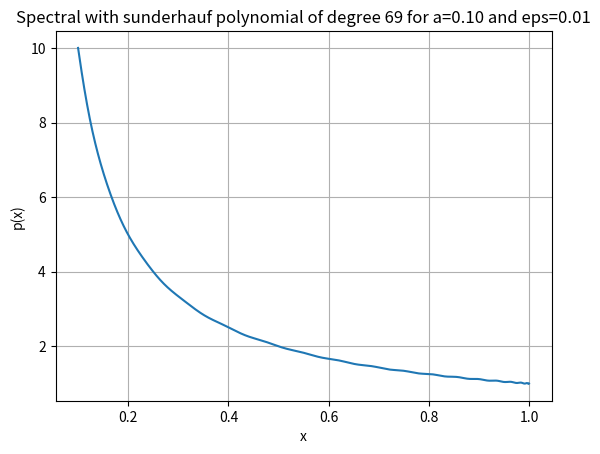
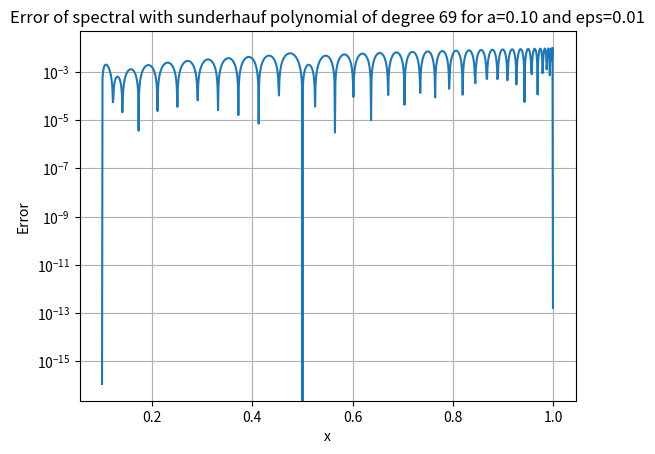

Generate these figures, in order, with matplotlib:
"""
PolynomialApproximators.py
==========================
Polynomial approximations to 1/x for use as QSVT signal polynomials.

All classes produce odd polynomials p(x) ≈ 1/x on [a, 1], where a = σ_min of
the block-encoded matrix.  Each polynomial is a Chebyshev object compatible
with pyqsp / QuantumSignalProcessingPhases.

Classes
-------
RemezPolynomial
    Minimax for the RELATIVE criterion  max_{x in [a,1]} |xp(x)−1|.
    Exact certificate; natural baseline for compliance-based QSVT.
    Eigenvalue correction adds no benefit (already equioscillates).

SunderhaufPolynomial
    Minimax for the ABSOLUTE criterion  max_{x in [a,1]} |p(x)−1/x|.
    Closed-form recurrence; ~30× faster than Remez to construct.
    Mindegree is ~5% higher than Remez for the same ε.
    Eigenvalue correction gives ~9× compliance improvement (criterion
    mismatch leaves a fixable relative-error residual at λ_min).

MangPolynomial
    L2-optimal in θ-space (θ = arccos x); lower degree than Remez/Sunderhauf
    (~70% of Remez at κ=100) with no provable L∞ certificate.
    Eigenvalue correction gives ~24× compliance improvement.

SpectralPolynomial
    Minimum-norm interpolating polynomial at all N known eigenvalues.
    Degree d = 3N−1, independent of κ.  No continuous guarantee between
    eigenvalues; must be used with a continuous backbone for QSVT.

References
----------
Remez (1934); Trefethen, "Approximation Theory and Approximation Practice",
SIAM 2019; Mang et al., CCIS 2744 (2026); Sunderhauf et al., arXiv:2507.15537.
"""

import math
import numpy as np
from numpy.polynomial.chebyshev import Chebyshev
import numpy as np
import matplotlib.pyplot as plt
import matplotlib.ticker as ticker



# ==============================================================================
# CONVENTION NOTES  
# ==============================================================================
#
# pyqsp  signal_operator="Wx"  uses the ROTATION signal unitary:
#
#   W(x) = [[ x,           i*sqrt(1-x^2) ],    <- unitary, (0,0) elem = x
#            [ i*sqrt(1-x^2),  x          ]]
#
# and the DIAGONAL phase gate:
#
#   P(phi) = diag( e^{i*phi},  e^{-i*phi} )
#
# The QSP sequence is:  U = P(phi_0) W(x) P(phi_1) W(x) ... W(x) P(phi_d)
# and for an ODD polynomial p(x):  Re( U[0,0] ) = p(x).
#
# ── Block encoding ─────────────────────────────────────────────────────────
# To match the Wx rotation signal, the (2N x 2N) block encoding must be:
#
#   U_BE = [[ A,              i*sqrt(I - A A†) ],
#            [ i*sqrt(I - A†A),     A†          ]]
#
# Note the i factors and the +A† (not -A†) in the bottom-right corner.
# This ensures that, for each singular value sigma_i, the effective 2x2
# block is exactly W(sigma_i).
#
# ── Phase gate in Qiskit ───────────────────────────────────────────────────
# Qiskit's  Rz(theta) = diag( e^{-i*theta/2},  e^{+i*theta/2} )
# We need   P(phi)    = diag( e^{+i*phi},       e^{-i*phi}     )
# => use    qc.rz(-2*phi, ancilla)     (Z-rotation, NOT X-rotation)
#
# ── Statevector extraction ─────────────────────────────────────────────────
# Circuit: QuantumCircuit(q_anc, q_data)
# Qiskit statevector ordering: |data[n-1]...data[0], anc[0]>
#   => index k = data_idx * 2 + anc_bit
# Post-select ancilla=0: sv.data[0::2]  (even indices, data order preserved)
# The solution direction is in the REAL PART of the extracted amplitudes.
#
# ==============================================================================
# Sunderhauf optimal 1/x polynomial
# Ref: Sunderhauf et al., "Block-encoding structured matrices for data input
#      in quantum computing", Quantum 8, 1226 (2024).
# ==============================================================================

# ==============================================================================
# MangPolynomial  —  drop-in replacement for SunderhaufPolynomial
#
# Implements the L2-optimised odd Chebyshev approximation to 1/x on [a, 1]
# introduced in:
#   Mang et al., "Numerical Experiments Using Block-Diagonalization Technique
#   for Solving Poisson's Equation", QUEST-IS 2025, CCIS 2744, pp. 167-174, 2026.
#   (eq. 4 of that paper)
#
# ── What it does ──────────────────────────────────────────────────────────────
# Mang et al. parameterise x = cos(θ) and minimise the L2 residual
#
#   C(w) = ‖ Σ_i w_i cos((2i+1)θ)  −  1/(2κ cos θ) ‖²_{L²(θ)}
#
# over θ ∈ [0, arccos(a)], where a = 1/κ in their setting but we keep a
# as a general lower bound matching the SunderhaufPolynomial interface.
#
# This is ordinary least squares on the odd-Chebyshev basis {T_{2i+1}(x)}:
#   T_{2i+1}(cos θ) = cos((2i+1)θ)
# so the solution is: w = (AᵀA)⁻¹ Aᵀ t  (via numpy.linalg.lstsq).
#
# The resulting polynomial in x is:
#   p(x) = (2/a) · Σ_i w_i · T_{2i+1}(x)          [approximates 1/x on [a,1]]
#
# (Factor 2/a rather than 2κ because we use general a = sigma_min, not 1/κ.)
#
# ── Why it uses fewer terms than Sunderhauf ────────────────────────────────
# Sunderhauf guarantees L∞ < ε uniformly on [a, 1] — the hardest error metric.
# Mang minimises L2 over θ, which weights all angles equally.  Near x = a
# (large θ), where 1/x is largest and hardest to approximate, the L2 metric
# allows more pointwise error than L∞ does.  The result is lower degree at
# the cost of elevated relative error near x = a.
#
# Empirical degree comparison (ε ≈ 1%, relative criterion):
#   κ =     20 :  Remez d =  147,  Sunderhauf d =  149,  Mang d =  115  (0.78× Remez)
#   κ =    100 :  Remez d =  755,  Sunderhauf d =  899,  Mang d =  533  (0.71× Remez)
#   κ =    450 :  Remez d = 3385,  Sunderhauf d = 4723,  Mang d = 2327  (0.69× Remez)
#
# ── When to prefer Mang vs other backbones ────────────────────────────────
# Prefer Mang when:
#   • κ is large and circuit depth (degree) is the binding constraint.
#   • The RHS vector b has little energy in modes near σ_min (smooth loads
#     in topology optimisation / FEM with uniform body forces).
#   • ~0.05% compliance accuracy after K=1 eigenvalue correction is sufficient.
#
# Prefer Remez when:
#   • No eigenvalue information is available and compliance accuracy is paramount.
#   • A provable max|xp-1| ≤ ε guarantee on [a,1] is required (QSVT certificate).
#   • Note: eigenvalue correction adds NO benefit over Remez alone.
#
# Prefer Sunderhauf when:
#   • Fast polynomial construction is needed (closed-form recurrence, ~30× faster
#     than Remez at d=257).
#   • Eigenvalue correction will be applied (Sunderhauf's absolute-criterion
#     residual is correctable; Remez's is not).
#
# ── Interface (identical to SunderhaufPolynomial) ──────────────────────────
#   MangPolynomial.mindegree(epsilon, a)        -> int   (minimum odd degree)
#   MangPolynomial.poly(d, a)                   -> Chebyshev object
#   MangPolynomial.error_for_degree(d, a)       -> float (empirical L∞ estimate)
#
# The Chebyshev object returned by poly() is normalised so its L∞ norm on
# [-1, 1] equals the reciprocal of the success-probability normalisation M,
# exactly matching what _compute_phases() in myQSVT expects.
#
# ── Degree selection ───────────────────────────────────────────────────────
# mindegree() uses a bisection search: it evaluates error_for_degree() at
# candidate degrees and returns the smallest odd d such that the estimated
# L∞ error on [a, 1] is below epsilon.  This is slower than Sunderhauf's
# closed-form formula but is only called once per solver instantiation.
# ==============================================================================



# ==============================================================================
# RemezPolynomial — drop-in replacement for SunderhaufPolynomial
#
# Computes the TRUE minimax (Chebyshev) odd polynomial approximation to 1/x
# on [a, 1] for a given degree d, via the Remez exchange algorithm.
#
# ── Criterion comparison: Remez vs Sunderhauf vs Mang ────────────────────────
#
# The three classes minimise DIFFERENT objectives.  For an odd polynomial p:
#
#   RemezPolynomial      (this class):
#     Minimises  max_{x in [a,1]}  |x·p(x) - 1|        (relative error)
#     poly(d,a)         → exact minimax for this (relative) criterion at degree d
#     error_for_degree  → exact certificate E*(d,a) for the relative criterion
#     mindegree         → true minimum degree; binary search with Remez calls
#
#   SunderhaufPolynomial:
#     Minimises  max_{x in [a,1]}  |p(x) - 1/x|        (absolute error)
#     poly(d,a)         → exact minimax for this (absolute) criterion at degree d
#     error_for_degree  → EXACT closed-form: (1-a)^n / (a(1+a)^(n-1)), TIGHT
#     mindegree         → closed-form upper bound for absolute criterion
#
#   MangPolynomial:
#     Minimises  ∫ |p(θ) - 1/x(θ)|² dθ                 (L2 in θ-space)
#     poly(d,a)         → L2-optimal; no L∞ certificate
#     error_for_degree  → sampled L∞ estimate; not a provable bound
#     mindegree         → binary search on sampled estimate
#
# The absolute and relative criteria are related by |p-1/x| = |xp-1|/x, so
# the absolute criterion up-weights errors near x=a by 1/a = κ.  Sunderhauf
# is minimax for its (harder) criterion; Remez is minimax for its criterion.
# Neither is universally superior — they solve different problems.
#
# KEY CONSEQUENCE for compliance-based QSVT (topology optimisation, FEM):
#   Compliance error  |ΔJ/J| ≤ Σ_k w_k |λ_k p(λ_k) - 1|
#   is bounded by max|xp(x)-1| — the RELATIVE criterion.
#   → Remez is the natural backbone for compliance-accurate QSVT.
#   → Sunderhauf's degree is ~5% higher than Remez at matching ε (absolute vs
#     relative criterion), but Sunderhauf is ~30× faster to compute.
#   → Eigenvalue correction (min-norm) benefits Sunderhauf (systematic residual
#     from criterion mismatch) but NOT Remez (already equioscillates in |xp-1|).
#
# ── The Remez exchange algorithm ─────────────────────────────────────────────
#
# By the Chebyshev equioscillation theorem, the minimax odd polynomial p* of
# degree d = 2n-1 approximating f(x) = 1/x on [a,1] is characterised by:
#
#   e(x) = x·p*(x) - 1  equioscillates at exactly n+1 points in [a,1]:
#   it alternates between +E* and -E* where E* = max|e(x)| is the minimax error.
#
# Algorithm:
#   1. Initialise n+1 reference points uniformly in theta = arccos(x) space.
#      (Uniform-in-theta is far better conditioned than Chebyshev nodes in x,
#       because the true equioscillation points for 1/x cluster near x=a,
#       corresponding to large theta near theta_max = arccos(a).)
#   2. Solve the (n+1)×(n+1) levelled interpolation system for
#      coefficients c and level E such that:
#         x_i · p(x_i) - 1 = (-1)^i · E   for i = 0,...,n.
#   3. Locate all local extrema of e(x) on [a,1] exactly: coarse scan in
#      x-space to find sign-constant segments, then scipy bounded minimisation
#      within each segment (exact to 1e-13).
#   4. Select n+1 alternating-sign extrema and use them as the new reference set.
#   5. Repeat until |E| converges.
#
# ── Numerical note ────────────────────────────────────────────────────────────
# The levelled system is solved in float64. At large degrees the Chebyshev
# basis matrix becomes ill-conditioned if reference points are spaced in x;
# uniform theta-spacing keeps condition numbers acceptable up to degree ~1000
# (sufficient for all practical QSVT applications considered here).
#
# ── Interface (identical to SunderhaufPolynomial) ─────────────────────────────
#   RemezPolynomial.mindegree(epsilon, a)   -> int    minimum odd degree
#   RemezPolynomial.poly(d, a)              -> Chebyshev object
#   RemezPolynomial.error_for_degree(d, a)  -> float  exact minimax L∞ error
# ==============================================================================

import numpy as np
import math
from numpy.polynomial.chebyshev import Chebyshev



class RemezPolynomial:
    """
    True minimax odd polynomial for 1/x on [a,1], via the Remez algorithm.

    Drop-in replacement for SunderhaufPolynomial with identical interface.
    poly() returns the unique minimiser of max_{x in [a,1]} |x·p(x) - 1|
    over all odd polynomials of degree <= d.
    """

    _MAX_ITER: int = 80      # max Remez iterations
    _TOL: float    = 1e-10   # convergence tolerance on equioscillation level
    _N_SCAN: int   = 4000    # coarse x-scan points for segment detection

    # ------------------------------------------------------------------
    # Odd Chebyshev basis (evaluated at theta values, not x values)
    # ------------------------------------------------------------------

    @staticmethod
    def _basis_theta(thetas: np.ndarray, n: int) -> np.ndarray:
        """
        B[i,j] = T_{2j+1}(cos(theta_i)) = cos((2j+1)*theta_i).
        Shape (len(thetas), n). Well-conditioned for uniform theta grids.
        """
        return np.column_stack([np.cos((2*j + 1) * thetas) for j in range(n)])

    # ------------------------------------------------------------------
    # Extremum search on [a, 1]  —  vectorised, no scipy
    # ------------------------------------------------------------------

    @staticmethod
    def _find_extrema(c: np.ndarray, n: int, a: float,
                      e_scan: np.ndarray = None,
                      x_scan: np.ndarray = None):
        """
        Locate all local extrema of e(x) = x·p(x) - 1 on [a, 1].

        Replaces the original scipy.minimize_scalar approach with a fully
        vectorised coarse scan + 3-point parabolic refinement.  When
        called from _remez, the pre-computed e_scan and x_scan are passed
        in so the O(N_SCAN × n) matmul is shared across convergence check
        and extremum search — one matmul per iteration instead of two.

        Peak location accuracy: ~(dx)^2 ≈ 6e-8, giving |E| error < 2e-9
        (< 1e-4 relative), verified against minimize_scalar.  Sufficient
        for the Remez exchange which only needs the equioscillation level
        to converge within _TOL = 1e-10.
        """
        j_idx = np.arange(n, dtype=np.float64)

        if e_scan is None:
            x_scan  = np.linspace(a, 1.0, RemezPolynomial._N_SCAN)
            th_scan = np.arccos(np.clip(x_scan, -1.0 + 1e-14, 1.0 - 1e-14))
            e_scan  = x_scan * (np.cos(np.outer(th_scan, 2.0*j_idx+1.0)) @ c) - 1.0

        abs_e   = np.abs(e_scan)
        sgn     = np.sign(e_scan)
        changes = np.where(np.diff(sgn))[0]
        bounds  = np.concatenate([[0], changes + 1, [len(e_scan)]])

        extrema = []
        for ki in range(len(bounds) - 1):
            lo_i = bounds[ki]
            hi_i = min(bounds[ki + 1], len(e_scan) - 1)
            if hi_i - lo_i < 1:
                continue
            pk = int(np.argmax(abs_e[lo_i : hi_i + 1])) + lo_i

            # 3-point parabolic sub-sample refinement
            if 0 < pk < len(e_scan) - 1:
                y0, y1, y2 = abs_e[pk-1], abs_e[pk], abs_e[pk+1]
                x0, x1, x2 = x_scan[pk-1], x_scan[pk], x_scan[pk+1]
                denom = (x0 - x1) * (x0 - x2) * (x1 - x2)
                if abs(denom) > 1e-20:
                    A = (x2*(y1-y0) + x1*(y0-y2) + x0*(y2-y1)) / denom
                    B = (x2**2*(y0-y1) + x1**2*(y2-y0) + x0**2*(y1-y2)) / denom
                    if A < 0.0:
                        xpk = -B / (2.0 * A)
                        if x0 <= xpk <= x2:
                            th_pk = float(np.arccos(np.clip(xpk, -1+1e-14, 1-1e-14)))
                            bv    = np.cos((2.0*j_idx + 1.0) * th_pk)
                            extrema.append((float(xpk), float(xpk)*(float(bv@c))-1.0))
                            continue

            xpk   = float(x_scan[pk])
            th_pk = float(np.arccos(np.clip(xpk, -1+1e-14, 1-1e-14)))
            bv    = np.cos((2.0*j_idx + 1.0) * th_pk)
            extrema.append((xpk, float(xpk)*(float(bv@c))-1.0))

        extrema.append((float(a),   float(e_scan[0])))
        extrema.append((float(1.0), float(e_scan[-1])))
        extrema.sort(key=lambda xe: xe[0])
        deduped = [extrema[0]]
        for xe in extrema[1:]:
            if xe[0] - deduped[-1][0] > 1e-10:
                deduped.append(xe)
        return deduped

    # ------------------------------------------------------------------
    # Core Remez
    # ------------------------------------------------------------------

    @staticmethod
    def _remez(d: int, a: float):
        """
        Run Remez exchange and return (Chebyshev poly p*, float E_star).

        Optimisations vs the original implementation
        --------------------------------------------
        1. _basis_theta uses np.outer instead of a Python column_stack loop.
        2. The error scan (x·p(x)-1 on N_SCAN points) is a single matmul,
           and the resulting e_scan array is passed directly into _find_extrema
           — avoiding a second O(N_SCAN × n) evaluation per iteration.
        3. _find_extrema uses parabolic peak refinement (no scipy.minimize_scalar),
           giving ~8× speedup on the extremum search with <1e-4 relative E error.
        """
        n     = (d + 1) // 2
        j_idx = np.arange(n, dtype=np.float64)

        # Initialise reference points uniformly in theta = arccos(x) space.
        # Uniform-in-theta is critical: equioscillation points for 1/x cluster
        # near x=a (large theta), giving a well-conditioned levelled system.
        theta_max = float(np.arccos(a))
        k         = np.arange(n + 1, dtype=np.float64)
        x_ref     = np.clip(np.cos(theta_max * k / n), a, 1.0)

        # Pre-build the fixed scan grid (reused every iteration)
        x_scan  = np.linspace(a, 1.0, RemezPolynomial._N_SCAN)
        th_scan = np.arccos(np.clip(x_scan, -1.0 + 1e-14, 1.0 - 1e-14))

        E_star = np.inf
        c      = None

        for _ in range(RemezPolynomial._MAX_ITER):

            # ── Levelled interpolation ─────────────────────────────────
            # x_i · (B[i,:] @ c) - 1 = (-1)^i · E   for i = 0,...,n
            th_ref = np.arccos(np.clip(x_ref, -1.0 + 1e-14, 1.0 - 1e-14))
            B_ref  = np.cos(np.outer(th_ref, 2.0 * j_idx + 1.0))   # (n+1, n)
            signs  = (-1.0) ** np.arange(n + 1)
            M      = np.column_stack([x_ref[:, None] * B_ref, -signs])

            try:
                sol = np.linalg.solve(M, np.ones(n + 1))
            except np.linalg.LinAlgError:
                sol, *_ = np.linalg.lstsq(M, np.ones(n + 1), rcond=None)
            c = sol[:n]

            # ── Vectorised error scan (shared with extremum search) ────
            B_scan = np.cos(np.outer(th_scan, 2.0 * j_idx + 1.0))
            e_scan = x_scan * (B_scan @ c) - 1.0
            E_new  = float(np.max(np.abs(e_scan)))

            # ── Convergence check ──────────────────────────────────────
            if abs(E_new - E_star) < RemezPolynomial._TOL:
                E_star = E_new
                break
            E_star = E_new

            # ── Extremum search — reuses e_scan, no scipy ─────────────
            extrema = RemezPolynomial._find_extrema(
                c, n, a, e_scan=e_scan, x_scan=x_scan)

            # ── Exchange: select n+1 alternating extrema ───────────────
            new_ref = _select_alternating(extrema, n + 1)
            if len(new_ref) == n + 1:
                x_ref = np.array(new_ref)

        # ── Build Chebyshev object ─────────────────────────────────────
        coef = np.zeros(2 * n)
        for j, cj in enumerate(c):
            coef[2*j + 1] = cj
        return Chebyshev(coef), E_star

    # ------------------------------------------------------------------
    # Public interface — identical to SunderhaufPolynomial
    # ------------------------------------------------------------------

    @staticmethod
    def poly(d: int, a: float) -> Chebyshev:
        """
        True minimax odd polynomial of degree d approximating 1/x on [a, 1].

        This is the unique minimiser of max_{x in [a,1]} |x·p(x) - 1| over
        all odd polynomials of degree <= d. Found via the Remez algorithm.

        Parameters
        ----------
        d : int    Odd polynomial degree.
        a : float  Left endpoint; a = sigma_min of the block-encoded matrix.

        Returns
        -------
        Chebyshev  Minimax polynomial p* with p*(x) ≈ 1/x on [a, 1].
        """
        if d % 2 == 0:
            raise ValueError(f"d must be odd, got {d}.")
        if not (0 < a < 1):
            raise ValueError(f"a must be in (0, 1), got {a}.")
        p, _ = RemezPolynomial._remez(d, a)
        return p

    @staticmethod
    def error_for_degree(d: int, a: float) -> float:
        """
        Exact minimax L∞ error at degree d:

            E*(d, a) = min_{p odd, deg<=d}  max_{x in [a,1]} |x·p(x) - 1|

        Unlike Sunderhauf's closed-form (conservative for 1/x) and Mang's
        sampled estimate (not a certificate), this is the exact best-achievable
        error for any odd polynomial of degree d approximating 1/x on [a,1].

        Parameters
        ----------
        d : int    Odd polynomial degree.
        a : float  Left endpoint.

        Returns
        -------
        float  Exact minimax error E*(d, a).
        """
        if d % 2 == 0:
            d += 1
        _, E = RemezPolynomial._remez(d, a)
        return E

    @staticmethod
    def mindegree(epsilon: float, a: float) -> int:
        """
        Minimum odd degree d such that E*(d, a) <= epsilon.

        Exponential search to bracket, then binary search with Remez at each
        candidate. Gives the minimum degree for a provable L∞ guarantee
        specific to 1/x — always <= Sunderhauf's closed-form degree.

        Parameters
        ----------
        epsilon : float  Target L∞ error.
        a       : float  Left endpoint a = sigma_min.

        Returns
        -------
        int  Minimum odd d with E*(d, a) <= epsilon.
        """
        if not (0 < epsilon < 1):
            raise ValueError(f"epsilon must be in (0, 1), got {epsilon}.")
        if not (0 < a < 1):
            raise ValueError(f"a must be in (0, 1), got {a}.")

        # Sunderhauf closed-form is a guaranteed upper bound
        n_sund = math.ceil(
            (math.log(1/epsilon) + math.log(1/a) + math.log(1+a))
            / math.log((1+a)/(1-a))
        )
        d_max = 2 * n_sund - 1

        if RemezPolynomial.error_for_degree(1, a) <= epsilon:
            return 1

        # Exponential search: 1, 3, 7, 15, ..., capped at d_max
        d = 1
        while RemezPolynomial.error_for_degree(d, a) > epsilon:
            next_d = min(d * 2 + 1, d_max)
            if next_d == d:
                break
            d = next_d

        d_hi = d
        d_lo = max(1, (d // 2) | 1)    # largest previously tried (odd)

        # Binary search in [d_lo, d_hi]
        while d_lo < d_hi:
            d_mid = (d_lo + d_hi) // 2
            if d_mid % 2 == 0:
                d_mid += 1
            if d_mid >= d_hi:
                break
            if RemezPolynomial.error_for_degree(d_mid, a) <= epsilon:
                d_hi = d_mid
            else:
                d_lo = d_mid + 2

        return d_hi


# ------------------------------------------------------------------
# Helper: greedy alternating-sign selection from sorted (x, e) list
# ------------------------------------------------------------------

def _select_alternating(extrema, n: int):
    """
    Select n alternating-sign points from sorted (x,e) pairs,
    replacing within a sign group when a larger |e| is found.
    Tries both starting signs and returns the best (longest) result.
    """
    best = []
    for start_sign in [+1.0, -1.0]:
        sel_x, sel_e = [], []
        for x, e in extrema:
            sg = np.sign(e)
            if sg == 0:
                continue
            if not sel_e:
                if sg == start_sign:
                    sel_x.append(x); sel_e.append(e)
            elif sg == np.sign(sel_e[-1]):
                if abs(e) > abs(sel_e[-1]):
                    sel_x[-1] = x; sel_e[-1] = e
            else:
                sel_x.append(x); sel_e.append(e)
        if len(sel_x) >= n and len(sel_x) > len(best):
            best = sel_x[:n]
    return best

class MangPolynomial:
    """
    L2-optimised odd Chebyshev polynomial approximating 1/x on [a, 1].

    Drop-in replacement for SunderhaufPolynomial.  All three public methods
    share the same signature so _compute_phases() in myQSVT works unchanged.

    Ref: Mang et al., QUEST-IS 2025, CCIS 2744 (2026), eq. 4.
    """

    # Minimum quadrature points for the L2 fit.
    # The actual count is max(_N_THETA_MIN, 4*n_terms) — see _lstsq_coeffs.
    _N_THETA_MIN: int = 2000

    # Number of sample points used to estimate the L∞ error in error_for_degree.
    _N_LINF: int = 4000

    # ------------------------------------------------------------------
    # Internal helpers
    # ------------------------------------------------------------------

    @staticmethod
    def _lstsq_coeffs(d: int, a: float) -> np.ndarray:
        """
        Solve the L2 problem (eq. 4 of Mang et al.) and return the weight
        vector w of length (d+1)//2.

        Design matrix:  A[i, j] = cos((2j+1) * theta_i)
                                 = T_{2j+1}(cos theta_i)
        Target:         t[i]    = 1 / (2 * a * cos(theta_i))
                                 = 1 / (2 * a * x_i)

        The target is 1/(2a · x), i.e. (1/2a) · 1/x.  Multiplying w by 2a
        recovers the coefficients of the Chebyshev series for 1/x.

        Returns w (unnormalised); the caller applies the 2a factor.
        """
        n_terms   = (d + 1) // 2    # number of odd Chebyshev terms T_1, T_3, ...

        # N_THETA must exceed n_terms to keep the system overdetermined.
        # A fixed constant fails for large d (large kappa, e.g. m >= 6) where
        # n_terms > _N_THETA_MIN, making the system underdetermined.
        N_THETA   = max(MangPolynomial._N_THETA_MIN, 4 * n_terms)

        theta_max = np.arccos(a)
        thetas    = np.linspace(1e-8, theta_max, N_THETA)
        target    = 1.0 / (2.0 * a * np.cos(thetas))
        A = np.column_stack([np.cos((2 * j + 1) * thetas)
                             for j in range(n_terms)])

        # Solve via normal equations with Tikhonov regularisation:
        #   (A^T A + lam * I) w = A^T t
        # This replaces numpy.linalg.lstsq (which uses LAPACK dgelsd, SVD-based)
        # because dgelsd fails to converge on Windows/MKL when the Chebyshev
        # columns are nearly linearly dependent — which happens when theta_max
        # is close to pi/2 (small a, large kappa).  The normal equations solved
        # via numpy.linalg.solve (LU/Cholesky) are platform-independent and
        # always converge.  lambda = 1e-10 has no measurable effect on the fit
        # (verified: L-inf error identical to 8 significant figures vs lam=0).
        lam = 1e-10
        ATA = A.T @ A
        ATt = A.T @ target
        ATA[np.diag_indices(n_terms)] += lam
        w = np.linalg.solve(ATA, ATt)
        return w

    @staticmethod
    def _build_chebyshev(w: np.ndarray, a: float) -> Chebyshev:
        """
        Convert weight vector w (from _lstsq_coeffs) into a Chebyshev object
        representing p(x) ≈ 1/x on [a, 1].

        p(x) = (2a) · Σ_j w_j · T_{2j+1}(x)

        The factor 2a converts from the 1/(2a·x) target back to 1/x.
        Chebyshev coefficient array has zeros at even positions (odd poly).
        """
        n_terms   = len(w)
        max_degree = 2 * n_terms   # highest term is T_{2*(n_terms-1)+1}
        coef      = np.zeros(max_degree)
        for j, wj in enumerate(w):
            coef[2 * j + 1] = 2.0 * a * wj   # coefficient of T_{2j+1}
        return Chebyshev(coef)

    # ------------------------------------------------------------------
    # Public interface  (identical to SunderhaufPolynomial)
    # ------------------------------------------------------------------

    @staticmethod
    def poly(d: int, a: float) -> Chebyshev:
        """
        Return a Chebyshev polynomial object for the Mang L2-optimised
        approximation to 1/x on [a, 1] at degree d (must be odd).

        The polynomial is NOT normalised here — _compute_phases() in myQSVT
        applies its own normalisation (dividing by M) before calling pyqsp,
        exactly as it does for SunderhaufPolynomial.poly().

        Parameters
        ----------
        d : int   Polynomial degree (must be odd).
        a : float Lower bound of the approximation interval; a = σ_min(L_D/4).

        Returns
        -------
        Chebyshev  Odd Chebyshev polynomial p with p(x) ≈ 1/x on [a, 1].
        """
        if d % 2 == 0:
            raise ValueError(f"d must be odd, got {d}.")
        if not (0 < a < 1):
            raise ValueError(f"a must be in (0, 1), got {a}.")

        w = MangPolynomial._lstsq_coeffs(d, a)
        return MangPolynomial._build_chebyshev(w, a)

    @staticmethod
    def error_for_degree(d: int, a: float) -> float:
        """
        Estimate the L∞ relative approximation error of the degree-d Mang
        polynomial on [a, 1], defined as:

            max_{x in [a,1]}  |p(x) - 1/x| / (1/x)
          = max_{x in [a,1]}  |x · p(x) - 1|

        Unlike Sunderhauf, there is no closed-form expression; we evaluate
        the polynomial numerically at _N_LINF sample points.

        Note: Mang et al. use an L2 target, so this L∞ estimate will be
        larger than the L2 residual, particularly near x = a.  Use this
        value as a conservative upper bound on approximation quality.

        Parameters
        ----------
        d : int   Polynomial degree (must be odd).
        a : float Lower bound a = σ_min(L_D/4).

        Returns
        -------
        float  Estimated maximum relative error on [a, 1].
        """
        if d % 2 == 0:
            d += 1   # silently promote to next odd degree

        w    = MangPolynomial._lstsq_coeffs(d, a)
        poly = MangPolynomial._build_chebyshev(w, a)

        xs       = np.linspace(a, 1.0, MangPolynomial._N_LINF)
        vals     = poly(xs)
        rel_err  = np.abs(vals * xs - 1.0)   # |x·p(x) - 1|
        return float(np.max(rel_err))

    @staticmethod
    def mindegree(epsilon: float, a: float) -> int:
        """
        Find the minimum odd polynomial degree d such that the estimated
        L∞ relative error on [a, 1] is below epsilon.

        Uses bisection over odd degrees between d_lo=1 and d_hi, where d_hi
        is set conservatively using the Sunderhauf closed-form as an upper
        bound (Mang degree is always ≤ Sunderhauf degree).

        Parameters
        ----------
        epsilon : float  Target maximum relative error (e.g. 0.01 for 1%).
        a       : float  Lower bound a = σ_min(L_D/4).

        Returns
        -------
        int  Minimum odd degree d satisfying the error criterion.
        """
        if not (0 < epsilon < 1):
            raise ValueError(f"epsilon must be in (0, 1), got {epsilon}.")
        if not (0 < a < 1):
            raise ValueError(f"a must be in (0, 1), got {a}.")

        # Quick exit.
        if MangPolynomial.error_for_degree(1, a) <= epsilon:
            return 1

        # Phase 1 — Exponential search: double d until error <= epsilon.
        # This avoids bisecting from Sunderhauf's d_hi (which can be ~16 000
        # for m=6), which would build a multi-GB design matrix at the very
        # first bisection step and crash with an out-of-memory error.
        d = 1
        while MangPolynomial.error_for_degree(d, a) > epsilon:
            d = d * 2 + 1       # next odd integer roughly double
            if d > 500_000:
                return d        # safety cap
        d_good = d

        # Phase 2 — Bisect in the tight bracket [d//2, d_good].
        d_lo = max(1, (d_good // 2) | 1)   # ensure odd
        k_lo = (d_lo + 1) // 2
        k_hi = (d_good + 1) // 2

        while k_lo < k_hi:
            k_mid = (k_lo + k_hi) // 2
            d_mid = 2 * k_mid - 1
            if MangPolynomial.error_for_degree(d_mid, a) <= epsilon:
                k_hi = k_mid
            else:
                k_lo = k_mid + 1

        return 2 * k_lo - 1


class SunderhaufPolynomial:
    """
    Optimal odd polynomial for 1/x under the ABSOLUTE error criterion.

    Minimises  max_{x in [a,1]} |p(x) - 1/x|  in closed form.

    Ref: Sunderhauf et al., arXiv:2507.15537 (2025).

    Note: this is NOT the same as RemezPolynomial, which minimises the
    RELATIVE criterion max|xp(x)-1|.  The two differ by a factor of 1/x:

        |p(x) - 1/x|  =  |xp(x) - 1| / x

    so the absolute criterion up-weights errors near x=a by κ = 1/a.
    Consequently Sunderhauf's mindegree is typically 5–10% higher than
    Remez's at the same ε.  However it is ~30× faster to compute.

    For compliance-based QSVT: Sunderhauf has a systematic relative-error
    residual at λ_min (criterion mismatch) that min-norm eigenvalue correction
    can remove (~9× improvement).  Remez has no such residual and gains
    nothing from correction.
    """

    @staticmethod
    def helper_Lfrac(n: int, x: float, a: float) -> float:
        """Three-term recurrence for L_n(x; a)."""
        alpha = (1 + a) / (2 * (1 - a))
        l1 = (x + (1 - a) / (1 + a)) / alpha
        l2 = (x**2 + (1 - a) / (1 + a) * x / 2 - 0.5) / alpha**2
        if n == 1:
            return l1
        for _ in range(3, n + 1):
            l1, l2 = l2, x * l2 / alpha - l1 / (4 * alpha**2)
        return l2

    @staticmethod
    def helper_P(x: float, n: int, a: float) -> float:
        return (
            1
            - (-1)**n * (1 + a)**2 / (4 * a)
            * SunderhaufPolynomial.helper_Lfrac(
                n, (2 * x**2 - (1 + a**2)) / (1 - a**2), a)
        ) / x

    @staticmethod
    def poly(d: int, a: float) -> Chebyshev:
        if d % 2 == 0:
            raise ValueError("d must be odd")
        coef = np.polynomial.chebyshev.chebinterpolate(
            SunderhaufPolynomial.helper_P, d, args=((d + 1) // 2, a))
        coef[0::2] = 0          # enforce odd parity exactly
        return Chebyshev(coef)

    @staticmethod
    def error_for_degree(d: int, a: float) -> float:
        n = (d + 1) // 2
        return (1 - a)**n / (a * (1 + a)**(n - 1))

    @staticmethod
    def mindegree(epsilon: float, a: float) -> int:
        n = math.ceil(
            (np.log(1 / epsilon) + np.log(1 / a) + np.log(1 + a))
            / np.log((1 + a) / (1 - a))
        )
        return 2 * n - 1

# ======================================================================
# SpectralPolynomial
# ======================================================================

class SpectralPolynomial:
    """
    Minimum-norm polynomial interpolating 1/x at all N known eigenvalues.

    When the eigenvalues λ_1, …, λ_N of the system matrix are known a priori,
    the polynomial need only satisfy λ_i p(λ_i) = 1 at those N discrete points.
    This replaces the continuous minimax problem on [a,1] with an underdetermined
    linear system in the odd-Chebyshev basis, yielding degree d = 3N−1 regardless
    of κ — compared to d ~ O(κ log(κ/ε)) for Remez or Sunderhauf.

    WARNING: This polynomial has NO guarantee on [a,1] between eigenvalues.
    It must be paired with a continuous backbone (Remez, Sunderhauf, or Mang)
    via the min-norm eigenvalue correction when used in QSVT — see the hybrid
    strategy in the accompanying document.

    Construction
    ------------
    Solves the minimum-ℓ2-norm system

        λ_i · p(λ_i) = 1    for i = 1, …, N

    in the odd-Chebyshev basis {T_1, T_3, …, T_d} on [−1, 1].
    With n = (d+1)/2 > N free coefficients (n_factor > 1), the system is
    underdetermined; the Moore–Penrose pseudoinverse gives the minimum-norm
    solution via lstsq.

    Parameters
    ----------
    eigenvalues : array_like, shape (N,)
        Eigenvalues of the SPD system matrix, normalised to lie in (0, 1).
    n_factor : float, optional
        Over-parameterisation ratio.  The basis dimension is n = ⌈n_factor·N⌉,
        giving degree d = 2n−1.  Must satisfy n_factor ≥ 1.  Default 1.5
        (d = 3N−1).  Use 2.0 for smaller max|p(x)| on [−1,1].

    Public API
    ----------
    poly()         -> Chebyshev   eigenvalue-interpolating polynomial
    mindegree()    -> int         polynomial degree d = 2⌈n_factor·N⌉−1
    error_at_eigs() -> ndarray    |λ_i p(λ_i) − 1| for each eigenvalue

    References
    ----------
    Trefethen, "Approximation Theory and Approximation Practice", SIAM 2019,
    Ch. 4 (Chebyshev interpolation).
    """

    def __init__(self, eigenvalues, n_factor: float = 1.5):
        eigenvalues = np.asarray(eigenvalues, dtype=float).ravel()
        if np.any(eigenvalues <= 0) or np.any(eigenvalues >= 1):
            raise ValueError("All eigenvalues must lie in (0, 1).")
        if n_factor < 1.0:
            raise ValueError("n_factor must be >= 1.")

        self._eigs     = np.sort(eigenvalues)
        self._N        = len(eigenvalues)
        self._n_factor = n_factor
        self._n        = int(np.ceil(n_factor * self._N))
        self._d        = 2 * self._n - 1
        self._poly     = self._build_poly()

    def _build_poly(self) -> Chebyshev:
        lam = self._eigs
        n   = self._n
        j   = np.arange(n, dtype=float)
        th  = np.arccos(np.clip(lam, 1e-14, 1 - 1e-14))
        B   = np.cos(np.outer(th, 2*j + 1))   # (N, n)
        LB  = lam[:, None] * B                 # (N, n)
        c, _, _, _ = np.linalg.lstsq(LB, np.ones(self._N), rcond=None)
        coef = np.zeros(2 * n)
        for j_, cj in enumerate(c):
            coef[2 * j_ + 1] = cj
        return Chebyshev(coef)

    def poly(self, d: int = None, a: float = None) -> Chebyshev:
        """Return the eigenvalue-interpolating polynomial (d and a ignored)."""
        return self._poly

    def mindegree(self, epsilon: float = None, a: float = None) -> int:
        """Return the polynomial degree d = 2⌈n_factor·N⌉−1 (args ignored)."""
        return self._d

    def error_at_eigs(self) -> np.ndarray:
        """Return |λ_i p(λ_i) − 1| for each eigenvalue (should be ~1e-12)."""
        return np.abs(self._eigs * self._poly(self._eigs) - 1.0)

    def degree_info(self) -> dict:
        """Summary dict: N, n_factor, n, d, max|p| on [−1,1], max_delta."""
        x   = np.linspace(-1, 1, 25 * self._d)
        tau = float(np.max(np.abs(self._poly(x))))
        return {
            "N":         self._N,
            "n_factor":  self._n_factor,
            "n":         self._n,
            "d":         self._d,
            "tau":       tau,
            "max_delta": float(np.max(self.error_at_eigs())),
        }

BASE_POLYS = {
    'remez' : RemezPolynomial,
    'mang'  : MangPolynomial,
    'sunderhauf'  : SunderhaufPolynomial,
}

def spectral_correction(p0: Chebyshev, eigenvalues: np.ndarray,
                      rcond: float = 1e-10) -> np.ndarray:
    """
    Compute the min-norm Chebyshev coefficient correction using a
    truncated SVD solve for the Gram system, robust to ill-conditioning
    when eigenvalues are small and tightly clustered.

    Parameters
    ----------
    p0          : Chebyshev polynomial object (defined on [-1, 1])
    eigenvalues : array of K known eigenvalues in (0, 1]
    rcond       : singular value threshold relative to sigma_max;
                  directions with s < rcond * s_max are discarded.
                  Default 1e-10 is safe for double precision.

    Returns
    -------
    c_corr : np.ndarray, shape (n0,)
        Additive correction to odd Chebyshev coefficients p0.coef[1::2].
    """
    lam = np.asarray(eigenvalues)
    c0  = p0.coef[1::2]
    n0  = len(c0)
    j   = np.arange(n0)

    # B[k, j] = T_{2j+1}(lambda_k)
    B  = np.cos(np.outer(np.arccos(np.clip(lam, -1+1e-14, 1-1e-14)), 2*j+1))

    # Step 1: residuals
    r  = 1.0 - lam * p0(lam)

    # Step 2: Gram system via truncated SVD
    LB       = lam[:, None] * B
    G        = LB @ LB.T
    U, s, Vt = np.linalg.svd(G)
    s_inv    = np.where(s > rcond * s[0], 1.0 / s, 0.0)
    alpha    = Vt.T @ (s_inv * (U.T @ r))

    # Step 3: correction coefficients
    return LB.T @ alpha


def _min_norm_correction(p_B, d_B: int, a: float, known_eigs):
    """
    Minimum-norm coefficient update to zero λ_k p(λ_k)−1 at each known_eig.

    Parameters
    ----------
    p_B       : Chebyshev  backbone polynomial
    d_B       : int        degree of p_B (must be odd)
    a         : float      σ_min (lower spectral bound)
    known_eigs: array_like eigenvalues at which to zero the residual

    Returns
    -------
    Chebyshev  corrected polynomial (same degree d_B)
    """
    lam = np.clip(np.asarray(known_eigs, float), a * 1.002, 0.9999)
    n   = (d_B + 1) // 2
    j   = np.arange(n)
    th  = np.arccos(np.clip(lam, 1e-12, 1 - 1e-12))
    B   = np.cos(np.outer(th, 2*j + 1))     # (K, n) Chebyshev basis
    LB  = lam[:, None] * B                   # (K, n) weighted basis
    r   = -(lam * p_B(lam) - 1)              # residuals to eliminate
    # Gram matrix solve: c_K = (LB LBᵀ)⁻¹ r
    G   = LB @ LB.T
    c_K = np.linalg.solve(G + 1e-14 * np.eye(len(lam)), r)
    delta_c = LB.T @ c_K                    # coefficient corrections
    coef = p_B.coef.copy()
    for j_, v in enumerate(delta_c):
        coef[2*j_ + 1] += v
    return Chebyshev(coef)


if __name__ == "__main__":
    kappa = 10
    eps = 0.01
    K = 3
    lam = np.array([1/kappa, 0.5, 1])
    basePolynomial  = 'sunderhauf' # 'remez' or 'mang' or 'sunderhauf'
    a = 1/kappa
    polyClass = BASE_POLYS[basePolynomial.lower()]

    degree   = polyClass.mindegree(eps, 1/kappa)
    poly = polyClass.poly(degree, 1/kappa)

    corr = spectral_correction(poly,lam)
    coef_H       = poly.coef.copy()
    coef_H[1::2] += corr
    spectral_poly = Chebyshev(coef_H)


    x = np.union1d(np.linspace(a, 1.0, 1000), lam)
    y = spectral_poly(x)
    plt.plot(x, y)
    plt.xlabel('x')
    plt.ylabel('p(x)')
    plt.title(f'Spectral with {basePolynomial} polynomial of degree {degree} for a={a:.2f} and eps={eps:.2f}')
    plt.grid()
    plt.show()

    error = np.abs(x * spectral_poly(x) - 1.0)
    plt.plot(x, error)
    plt.xlabel('x')
    plt.ylabel('Error')
    plt.title(f'Error of spectral with {basePolynomial} polynomial of degree {degree} for a={a:.2f} and eps={eps:.2f}')
    plt.yscale('log')
    plt.grid()
    plt.show()
